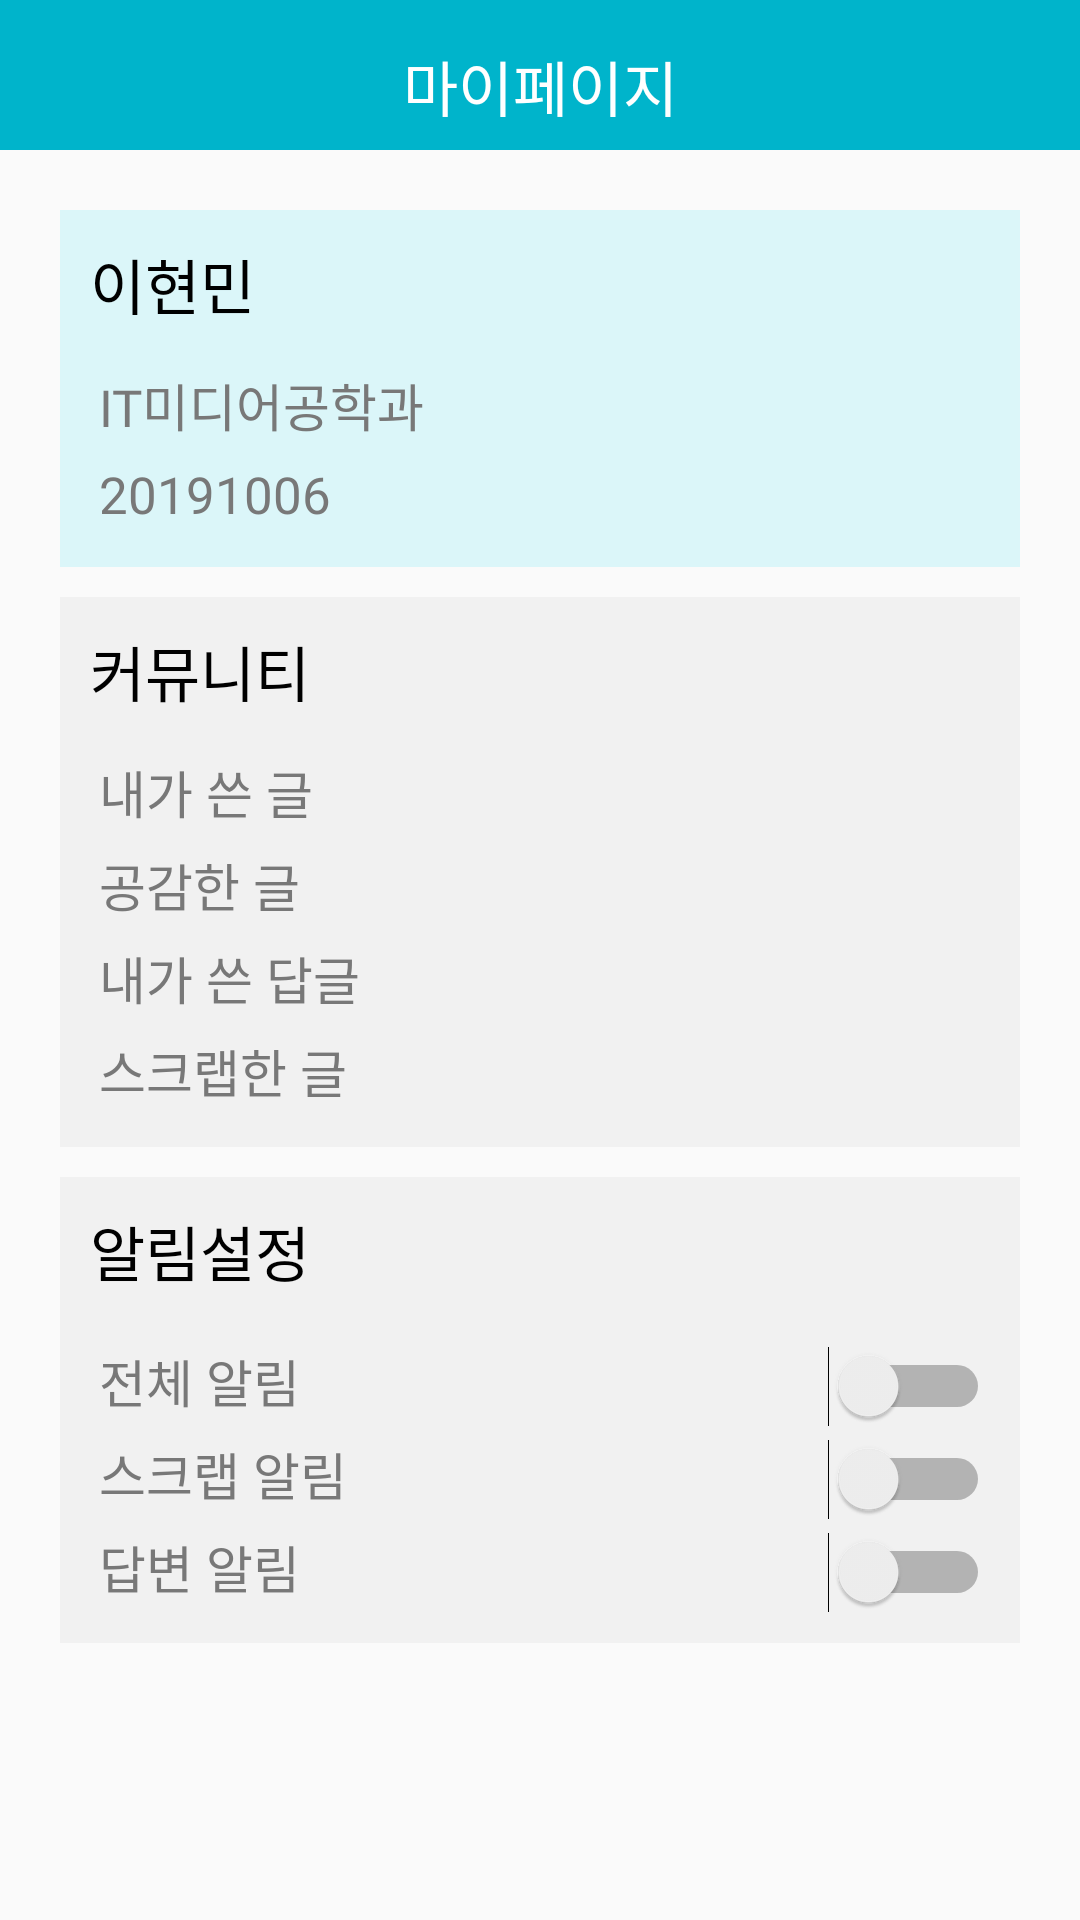

Here is an Android app screen rendered from its layout file. Give the layout XML and the strings, colors and styles it references.
<!-- AndroidManifest.xml: application theme Theme.9900won_Hackathon_Duksung_PostOffice -->
<!-- res/layout/activity_my_page.xml -->
<?xml version="1.0" encoding="utf-8"?>
<androidx.constraintlayout.widget.ConstraintLayout xmlns:android="http://schemas.android.com/apk/res/android"
    xmlns:app="http://schemas.android.com/apk/res-auto"
    xmlns:tools="http://schemas.android.com/tools"
    android:layout_width="match_parent"
    android:layout_height="match_parent"
    tools:context=".MyPage">
    <LinearLayout
        android:id="@+id/main_topmenu_bar"
        android:layout_width="match_parent"
        android:layout_height="50sp"
        android:background="#00b4cb"
        android:orientation="vertical"
        app:layout_constraintTop_toTopOf="parent"/>


    <TextView
        android:id="@+id/main_top_alignment"
        android:layout_width="wrap_content"
        android:layout_height="wrap_content"
        android:text="마이페이지"
        android:textSize="20sp"
        android:fontFamily="@font/nanumsquareroundb"
        android:textColor="@color/white"
        android:layout_marginTop="14dp"
        app:layout_constraintTop_toTopOf="parent"
        app:layout_constraintStart_toStartOf="parent"
        app:layout_constraintEnd_toEndOf="parent" />

    <LinearLayout
        android:layout_width="match_parent"
        android:layout_height="680dp"
        android:orientation="vertical"
        android:padding="20dp"
        app:layout_constraintTop_toBottomOf="@id/main_topmenu_bar">

        <LinearLayout
            android:layout_width="match_parent"
            android:layout_height="wrap_content"
            android:orientation="vertical"
            android:padding="10dp"
            android:background="#dbf6f9"
            android:layout_marginBottom="10dp">

            <TextView
                android:layout_width="wrap_content"
                android:layout_height="wrap_content"
                android:text="이현민"
                android:layout_marginBottom="5dp"
                android:fontFamily="@font/nanumsquareroundb"
                android:textSize="20sp"
                android:textColor="@color/black" >

            </TextView>

            <TextView
                android:layout_width="wrap_content"
                android:layout_height="wrap_content"
                android:text="IT미디어공학과"
                android:layout_marginTop="5dp"
                android:padding="3dp"
                android:fontFamily="@font/nanumsquareroundb"
                android:textSize="17sp"
                android:textColor="#787878">

            </TextView>
            <TextView
                android:layout_width="wrap_content"
                android:layout_height="wrap_content"
                android:text="20191006"
                android:padding="3dp"
                android:fontFamily="@font/nanumsquareroundb"
                android:textSize="17sp"
                android:textColor="#787878" >

            </TextView>

        </LinearLayout>
        <LinearLayout
            android:layout_width="match_parent"
            android:layout_height="wrap_content"
            android:orientation="vertical"
            android:padding="10dp"
            android:background="#f1f1f1"
            android:layout_marginBottom="10dp">

            <TextView
                android:layout_width="wrap_content"
                android:layout_height="wrap_content"
                android:text="커뮤니티"
                android:layout_marginBottom="5dp"
                android:fontFamily="@font/nanumsquareroundb"
                android:textSize="20sp"
                android:textColor="@color/black" >

            </TextView>


            <TextView
                android:id="@+id/commu_1"
                android:layout_width="wrap_content"
                android:layout_height="wrap_content"
                android:layout_marginTop="5dp"
                android:text="내가 쓴 글"
                android:padding="3dp"
                android:fontFamily="@font/nanumsquareroundb"
                android:textSize="17sp"
                android:textColor="#787878">

            </TextView>
            <TextView
                android:id="@+id/commu_2"
                android:layout_width="wrap_content"
                android:layout_height="wrap_content"
                android:text="공감한 글"
                android:padding="3dp"
                android:fontFamily="@font/nanumsquareroundb"
                android:textSize="17sp"
                android:textColor="#787878" >

            </TextView>
            <TextView
                android:id="@+id/commu_3"
                android:layout_width="wrap_content"
                android:layout_height="wrap_content"
                android:text="내가 쓴 답글"
                android:padding="3dp"
                android:fontFamily="@font/nanumsquareroundb"
                android:textSize="17sp"
                android:textColor="#787878" >

            </TextView>
            <TextView
                android:id="@+id/commu_4"
                android:layout_width="wrap_content"
                android:layout_height="wrap_content"
                android:text="스크랩한 글"
                android:padding="3dp"
                android:fontFamily="@font/nanumsquareroundb"
                android:textSize="17sp"
                android:textColor="#787878" >

            </TextView>
        </LinearLayout>

        <LinearLayout
            android:layout_width="match_parent"
            android:layout_height="wrap_content"
            android:orientation="vertical"
            android:padding="10dp"
            android:background="#f1f1f1"
            android:layout_marginBottom="10dp">

            <TextView
                android:layout_width="wrap_content"
                android:layout_height="wrap_content"
                android:text="알림설정"
                android:layout_marginBottom="5dp"
                android:fontFamily="@font/nanumsquareroundb"
                android:textSize="20sp"
                android:textColor="@color/black" >
            </TextView>

            <LinearLayout
                android:layout_width="match_parent"
                android:layout_height="match_parent"
                android:layout_marginTop="8dp"
                android:orientation="horizontal">
                <TextView
                    android:id="@+id/ala_1"
                    android:layout_width="wrap_content"
                    android:layout_height="wrap_content"
                    android:text="전체 알림"
                    android:padding="3dp"
                    android:fontFamily="@font/nanumsquareroundb"
                    android:textSize="17sp"
                    android:textColor="#787878" />

                <Switch
                    android:layout_width="match_parent"
                    android:layout_height="wrap_content"></Switch>
            </LinearLayout>

            <LinearLayout
                android:layout_width="match_parent"
                android:layout_height="match_parent"
                android:orientation="horizontal">
                <TextView
                    android:id="@+id/ala_2"
                    android:layout_width="wrap_content"
                    android:layout_height="wrap_content"
                    android:text="스크랩 알림"
                    android:padding="3dp"
                    android:fontFamily="@font/nanumsquareroundb"
                    android:textSize="17sp"
                    android:textColor="#787878">
                </TextView>
                <Switch
                    android:layout_width="match_parent"
                    android:layout_height="wrap_content"></Switch>
            </LinearLayout>

            <LinearLayout
                android:layout_width="match_parent"
                android:layout_height="match_parent"
                android:orientation="horizontal">
                <TextView
                    android:id="@+id/ala_3"
                    android:layout_width="wrap_content"
                    android:layout_height="wrap_content"
                    android:text="답변 알림"
                    android:padding="3dp"
                    android:fontFamily="@font/nanumsquareroundb"
                    android:textSize="17sp"
                    android:textColor="#787878">
                </TextView>
                <Switch
                    android:layout_width="match_parent"
                    android:layout_height="wrap_content"></Switch>
            </LinearLayout>

        </LinearLayout>

    </LinearLayout>
</androidx.constraintlayout.widget.ConstraintLayout>
<!-- resources referenced by this layout -->
<resources>
  <color name="black">#FF000000</color>
  <color name="white">#FFFFFFFF</color>
  <style name="Theme.9900won_Hackathon_Duksung_PostOffice" parent="Theme.AppCompat.Light.DarkActionBar">
          
          <item name="colorPrimary">@color/purple_500</item>
          <item name="colorPrimaryDark">@color/purple_700</item>
          <item name="colorAccent">@color/teal_200</item>
          
      </style>
  <color name="purple_500">#FF6200EE</color>
  <color name="purple_700">#FF3700B3</color>
  <color name="teal_200">#FF03DAC5</color>
</resources>
